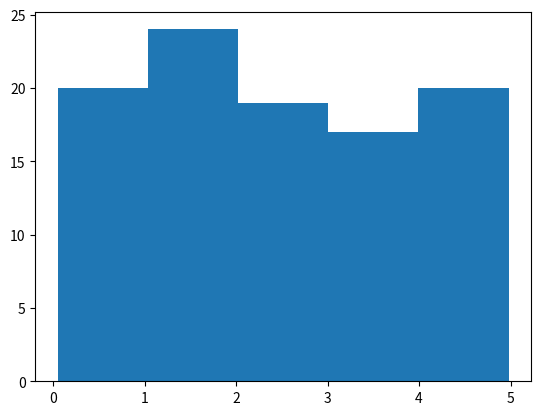

The matplotlib source for this figure:
import numpy
import matplotlib.pyplot as plt

x = numpy.random.uniform(0.0, 5.0, 100)

print(x)
plt.hist(x, 5)
plt.show() 